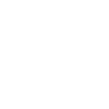
t = 0.00 s
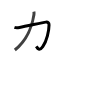
t = 1.75 s
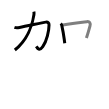
t = 3.50 s
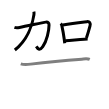
t = 5.50 s
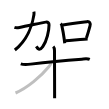
t = 7.25 s
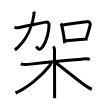
t = 9.00 s

The animated SVG that drew these frames (rendered in a browser with its animation timeline set to each time). Animation: 9 SMIL elements (animate=9); one cycle of 9.00 s.

<svg width="109px" height="109px" viewBox="0 0 px 109px" xmlns="http://www.w3.org/2000/svg" xmlns:xlink="http://www.w3.org/1999/xlink" xml:space="preserve" version="1.1"  baseProfile="full">
<path d="M14.44,27.33c1.39,0.48,3.61,0.35,5.07,0.1c7.72-1.31,22.93-5.01,26.32-5.31c2.43-0.22,3.23,1.22,3.22,2.75c-0.04,5.89-2.25,16.15-6.28,21.83C39,52,37.12,47.5,36.28,46.37" style="fill:none;stroke:black;stroke-width:3;opacity:0">
  <animate attributeType="CSS" attributeName="opacity" from="0" to="1" begin="0s" dur="1s" repeatCount="Indefinite" fill="freeze" />
</path>
<path d="M33.88,11.68c0.25,0.95,0.15,2.32,0.04,3.09C32.38,25.5,27,40.38,14.83,50.03" style="fill:none;stroke:black;stroke-width:3;opacity:0">
  <animate attributeType="CSS" attributeName="opacity" from="0" to="1" begin="1s" dur="1s" repeatCount="Indefinite" fill="freeze" />
</path>
<path d="M60.75,23.53c0.67,0.67,1.04,1.4,1.14,2.31c0.86,3.9,1.68,8.42,2.35,13.4c0.19,1.4,0.36,2.75,0.51,3.97" style="fill:none;stroke:black;stroke-width:3;opacity:0">
  <animate attributeType="CSS" attributeName="opacity" from="0" to="1" begin="2s" dur="1s" repeatCount="Indefinite" fill="freeze" />
</path>
<path d="M62.83,24.97c10.04-1.72,16.92-2.47,24.09-3.33c2.59-0.31,4.02,1.34,3.01,4.59c-0.93,3.02-1.43,5.52-3.52,11.81" style="fill:none;stroke:black;stroke-width:3;opacity:0">
  <animate attributeType="CSS" attributeName="opacity" from="0" to="1" begin="3s" dur="1s" repeatCount="Indefinite" fill="freeze" />
</path>
<path d="M65.32,40.69c5.97-0.29,11.59-0.98,18.93-1.43c1.1-0.07,2.23-0.13,3.39-0.18" style="fill:none;stroke:black;stroke-width:3;opacity:0">
  <animate attributeType="CSS" attributeName="opacity" from="0" to="1" begin="4s" dur="1s" repeatCount="Indefinite" fill="freeze" />
</path>
<path d="M20.75,63.86c3.17,1.03,6.74,0.66,10,0.26c11.29-1.36,36.74-3.87,51.12-4.99c2.55-0.2,5.45-0.79,7.88,0.27" style="fill:none;stroke:black;stroke-width:3;opacity:0">
  <animate attributeType="CSS" attributeName="opacity" from="0" to="1" begin="5s" dur="1s" repeatCount="Indefinite" fill="freeze" />
</path>
<path d="M53.25,46.5c1.06,1.06,1.25,2.5,1.25,4.25c0,7.11,0.09,27.44,0.11,41c0,2.42,0.01,4.62,0.01,6.5" style="fill:none;stroke:black;stroke-width:3;opacity:0">
  <animate attributeType="CSS" attributeName="opacity" from="0" to="1" begin="6s" dur="1s" repeatCount="Indefinite" fill="freeze" />
</path>
<path d="M51,62.5c0,1.57-1.25,3.16-2.18,4.29C40.99,76.41,27.22,88.09,15.5,93" style="fill:none;stroke:black;stroke-width:3;opacity:0">
  <animate attributeType="CSS" attributeName="opacity" from="0" to="1" begin="7s" dur="1s" repeatCount="Indefinite" fill="freeze" />
</path>
<path d="M55.5,62.5c4.18,3.02,19.64,15.65,28.01,21.78c2.61,1.92,5.19,3.82,8.24,4.97" style="fill:none;stroke:black;stroke-width:3;opacity:0">
  <animate attributeType="CSS" attributeName="opacity" from="0" to="1" begin="8s" dur="1s" repeatCount="Indefinite" fill="freeze" />
</path>
</svg>
